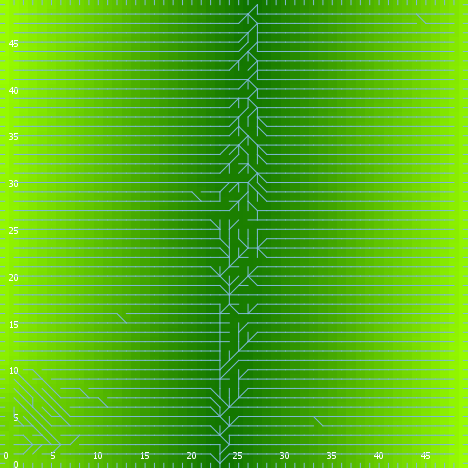

Source data for this figure (header and first rows):
export-world data (NetLogo 6.0.4)
land_05_withInitialEcologicalCommunity.n…
06/24/2020 22:36:42:617 +0100
RANDOM STATE
0 0 -1727483681 146 0.6437547155686246 f…
GLOBALS
min-pxcor, max-pxcor, min-pycor, max-pycor, perspective, subject, nextIndex, directed-links, ticks, display-mode, ecol_brushfrequencyinflection, ecol_brushfrequencyrate, ecol_grassfrequencyinflection, ecol_grassfrequencyrate, ecol_woodfrequencyinflection, ecol_woodfrequencyrate, elevationdistribution, elev_algorithm-style, elev_featureanglerange, elev_inversioniterations, elev_noise, elev_numdepressions, elev_numprotuberances, elev_numranges
0, 49, 0, 49, 0, nobody, 2600, "UNDIRECTED", -1, "elevation (m)", 10.39, 0.0997, 2.165, 0.1783, 35.83, 0.0911, [42.46589565203001 42.71369255174648 45.…, "C#", 13.76, 1.417, 0.3615, 3, 1, 76
TURTLES
who, color, heading, xcor, ycor, shape, label, label-color, breed, hidden?, size, pen-size, pen-mode, numpoints
0, 15, 173, 5, 16, "default", "", 9.9, {breed flowholders}, true, 1, 1, "up", 
1, 125, 197, 16, 48, "default", "", 9.9, {breed flowholders}, true, 1, 1, "up", 
2, 115, 285, 10, 30, "default", "", 9.9, {breed flowholders}, true, 1, 1, "up", 
3, 25, 125, 29, 35, "default", "", 9.9, {breed flowholders}, true, 1, 1, "up", 
4, 5, 148, 6, 32, "default", "", 9.9, {breed flowholders}, true, 1, 1, "up", 
5, 135, 228, 10, 5, "default", "", 9.9, {breed flowholders}, true, 1, 1, "up", 
6, 95, 276, 5, 33, "default", "", 9.9, {breed flowholders}, true, 1, 1, "up", 
7, 15, 16, 6, 22, "default", "", 9.9, {breed flowholders}, true, 1, 1, "up", 
8, 25, 282, 48, 3, "default", "", 9.9, {breed flowholders}, true, 1, 1, "up", 
9, 5, 162, 6, 36, "default", "", 9.9, {breed flowholders}, true, 1, 1, "up", 
10, 125, 321, 9, 8, "default", "", 9.9, {breed flowholders}, true, 1, 1, "up", 
11, 15, 173, 22, 15, "default", "", 9.9, {breed flowholders}, true, 1, 1, "up", 
12, 96.96, 180, 23, 0, "line half", "", 9.9, {breed flowholders}, false, 1, 1, "up", 
13, 135, 8, 20, 2, "default", "", 9.9, {breed flowholders}, true, 1, 1, "up", 
14, 75, 159, 15, 24, "default", "", 9.9, {breed flowholders}, true, 1, 1, "up", 
15, 35, 78, 1, 9, "default", "", 9.9, {breed flowholders}, true, 1, 1, "up", 
16, 15, 172, 7, 35, "default", "", 9.9, {breed flowholders}, true, 1, 1, "up", 
17, 35, 281, 42, 20, "default", "", 9.9, {breed flowholders}, true, 1, 1, "up", 
18, 125, 318, 5, 20, "default", "", 9.9, {breed flowholders}, true, 1, 1, "up", 
19, 105, 144, 42, 34, "default", "", 9.9, {breed flowholders}, true, 1, 1, "up", 
20, 125, 177, 14, 10, "default", "", 9.9, {breed flowholders}, true, 1, 1, "up", 
21, 65, 89, 22, 48, "default", "", 9.9, {breed flowholders}, true, 1, 1, "up", 
22, 85, 315, 43, 6, "default", "", 9.9, {breed flowholders}, true, 1, 1, "up", 
23, 105, 133, 46, 44, "default", "", 9.9, {breed flowholders}, true, 1, 1, "up", 
24, 35, 181, 46, 43, "default", "", 9.9, {breed flowholders}, true, 1, 1, "up", 
25, 55, 246, 19, 35, "default", "", 9.9, {breed flowholders}, true, 1, 1, "up", 
26, 65, 148, 34, 43, "default", "", 9.9, {breed flowholders}, true, 1, 1, "up", 
27, 105, 245, 30, 45, "default", "", 9.9, {breed flowholders}, true, 1, 1, "up", 
28, 125, 298, 36, 3, "default", "", 9.9, {breed flowholders}, true, 1, 1, "up", 
29, 105, 354, 17, 24, "default", "", 9.9, {breed flowholders}, true, 1, 1, "up", 
30, 125, 280, 46, 17, "default", "", 9.9, {breed flowholders}, true, 1, 1, "up", 
31, 105, 309, 23, 39, "default", "", 9.9, {breed flowholders}, true, 1, 1, "up", 
32, 115, 230, 40, 48, "default", "", 9.9, {breed flowholders}, true, 1, 1, "up", 
33, 75, 166, 21, 39, "default", "", 9.9, {breed flowholders}, true, 1, 1, "up", 
34, 135, 282, 16, 32, "default", "", 9.9, {breed flowholders}, true, 1, 1, "up", 
35, 105, 154, 25, 33, "default", "", 9.9, {breed flowholders}, true, 1, 1, "up", 
36, 105, 108, 18, 38, "default", "", 9.9, {breed flowholders}, true, 1, 1, "up", 
37, 65, 32, 42, 24, "default", "", 9.9, {breed flowholders}, true, 1, 1, "up", 
38, 115, 227, 35, 10, "default", "", 9.9, {breed flowholders}, true, 1, 1, "up", 
39, 45, 261, 22, 39, "default", "", 9.9, {breed flowholders}, true, 1, 1, "up", 
40, 85, 75, 5, 40, "default", "", 9.9, {breed flowholders}, true, 1, 1, "up", 
41, 105, 52, 10, 35, "default", "", 9.9, {breed flowholders}, true, 1, 1, "up", 
42, 75, 252, 34, 38, "default", "", 9.9, {breed flowholders}, true, 1, 1, "up", 
43, 125, 221, 46, 22, "default", "", 9.9, {breed flowholders}, true, 1, 1, "up", 
44, 95, 332, 46, 19, "default", "", 9.9, {breed flowholders}, true, 1, 1, "up", 
45, 95, 97, 11, 36, "default", "", 9.9, {breed flowholders}, true, 1, 1, "up", 
46, 97, 0, 28, 49, "line half", "", 9.9, {breed flowholders}, false, 1, 1, "up", 
47, 95, 342, 36, 21, "default", "", 9.9, {breed flowholders}, true, 1, 1, "up", 
48, 35, 170, 42, 30, "default", "", 9.9, {breed flowholders}, true, 1, 1, "up", 
49, 125, 305, 21, 48, "default", "", 9.9, {breed flowholders}, true, 1, 1, "up", 
50, 25, 107, 44, 23, "default", "", 9.9, {breed flowholders}, true, 1, 1, "up", 
... 10,186 more rows
